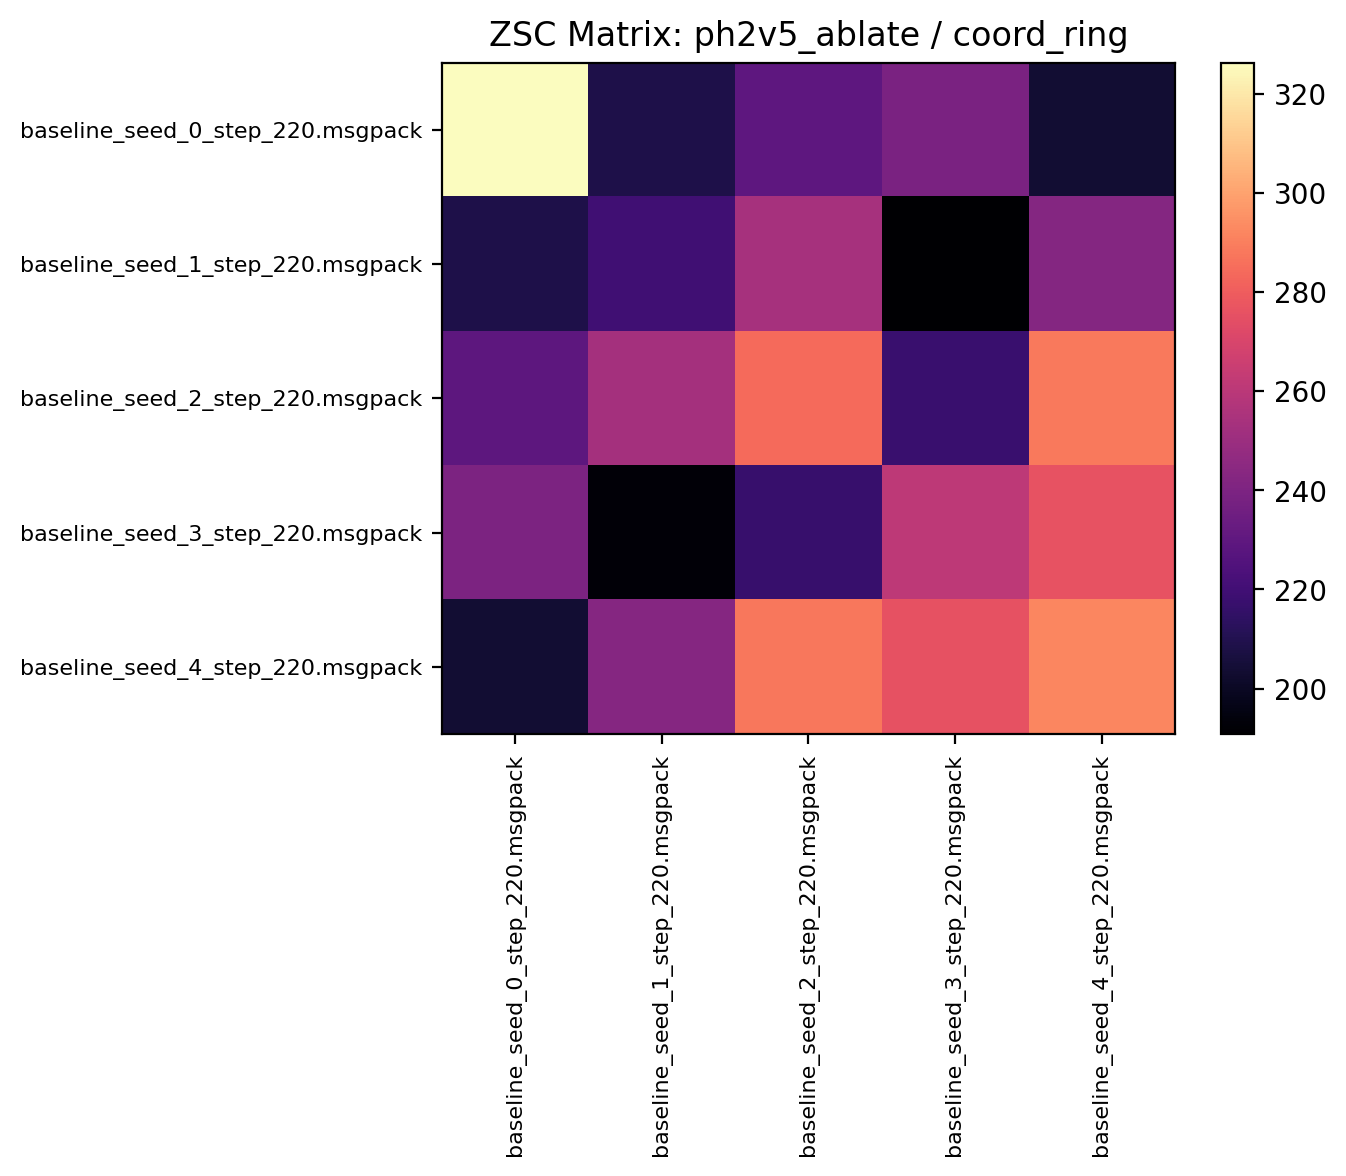

The file beside this chart, header and first rows:
326.332794, 208.764053, 229.904678, 239.217178, 203.829681
208.4, 219.8, 253.7, 190.8, 242.5
228.9, 252.8, 284.3, 217.6, 288.4
239.8, 192.4, 217.3, 261, 276.5
203.5, 242.7, 288.2, 275.6, 292.1
